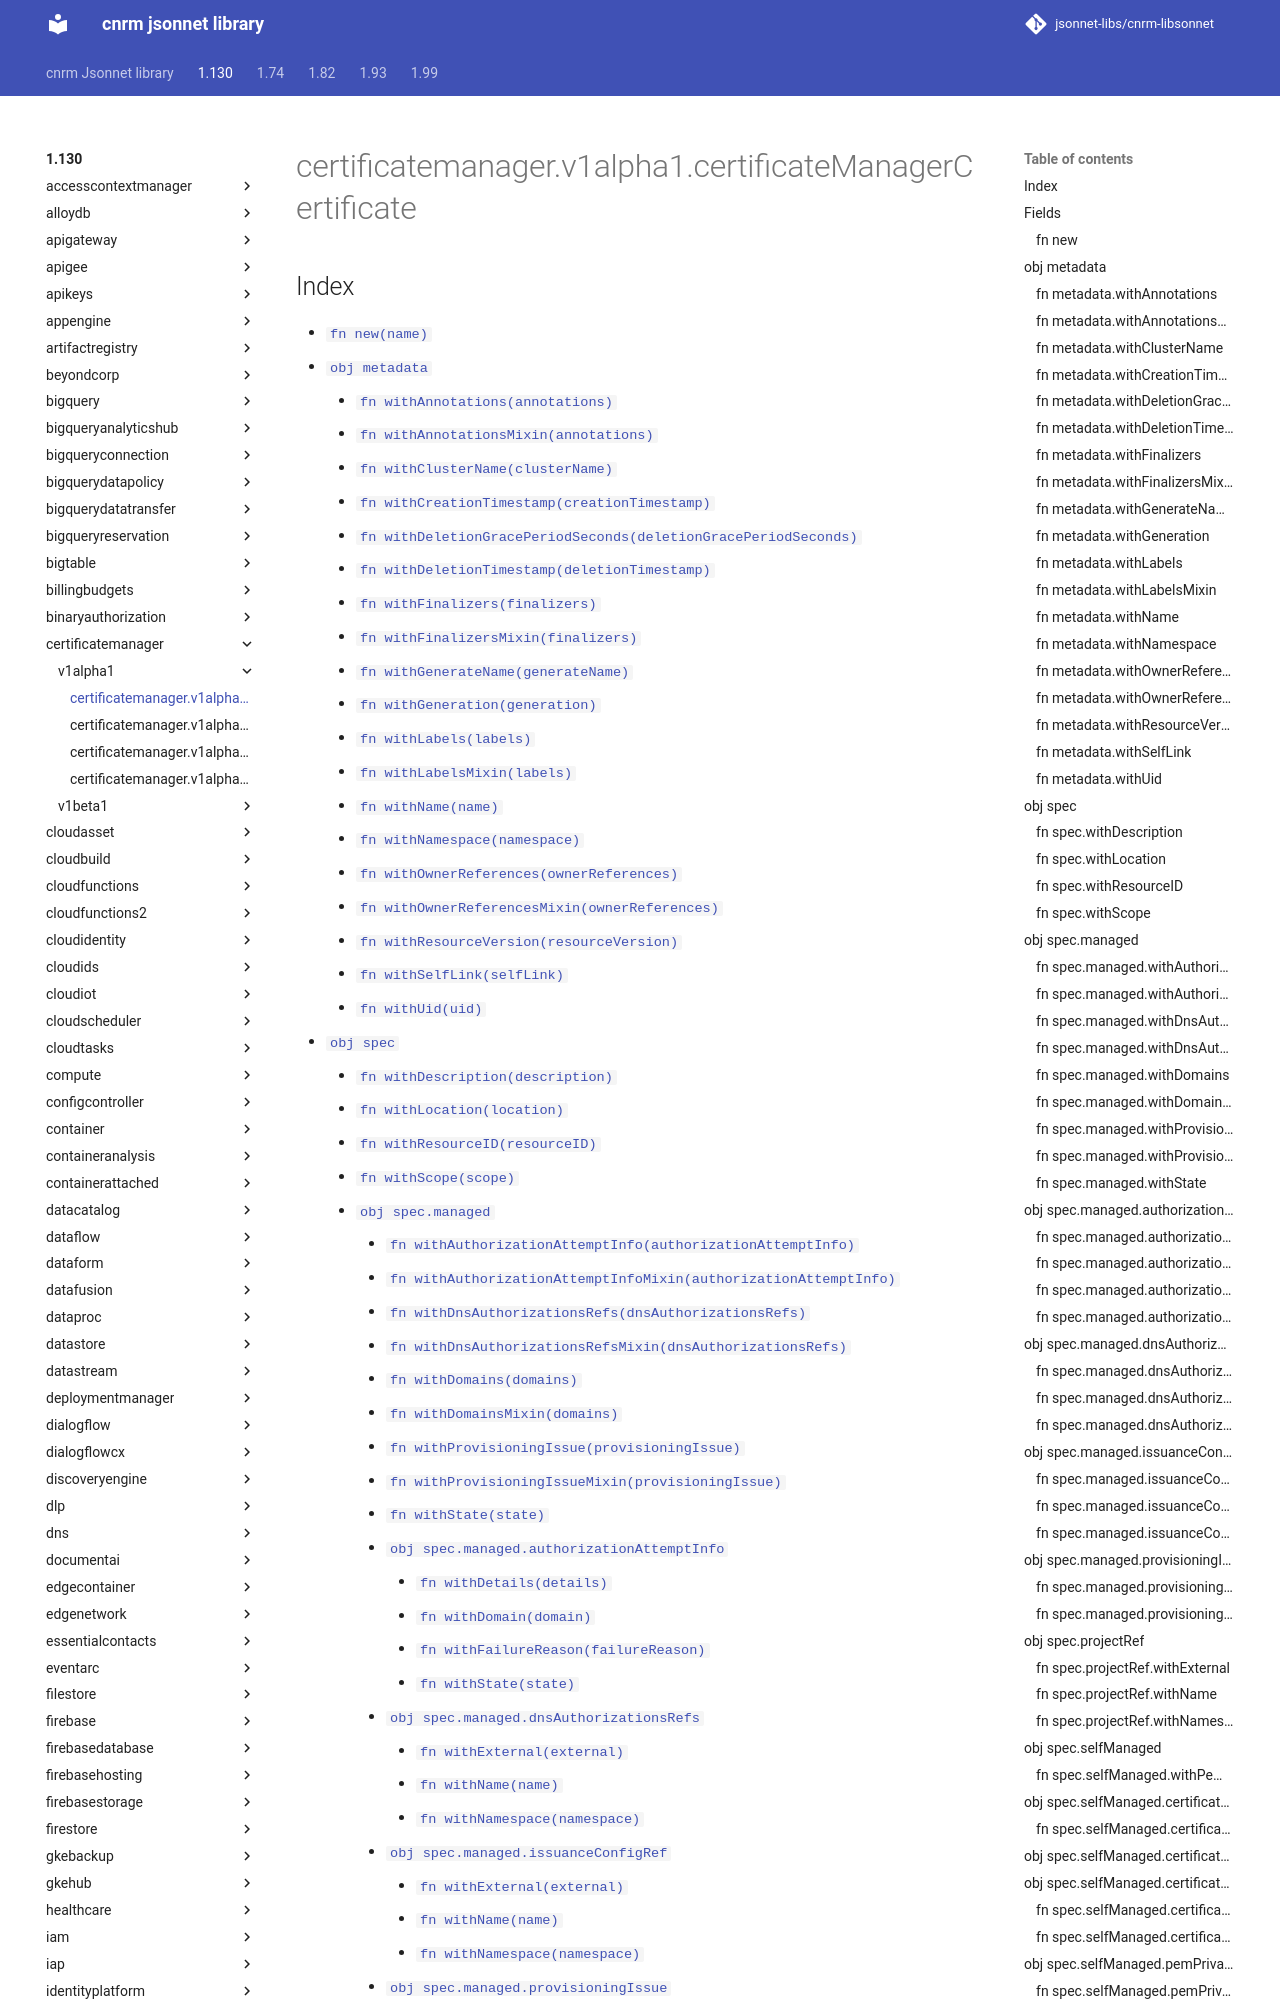

repository: jsonnet-libs/cnrm-libsonnet · page: 1.130/certificatemanager/v1alpha1/certificateManagerCertificate/index.html · generator: mkdocs

---
permalink: /1.130/certificatemanager/v1alpha1/certificateManagerCertificate/
---

# certificatemanager.v1alpha1.certificateManagerCertificate



## Index

* [`fn new(name)`](#fn-new)
* [`obj metadata`](#obj-metadata)
  * [`fn withAnnotations(annotations)`](#fn-metadatawithannotations)
  * [`fn withAnnotationsMixin(annotations)`](#fn-metadatawithannotationsmixin)
  * [`fn withClusterName(clusterName)`](#fn-metadatawithclustername)
  * [`fn withCreationTimestamp(creationTimestamp)`](#fn-metadatawithcreationtimestamp)
  * [`fn withDeletionGracePeriodSeconds(deletionGracePeriodSeconds)`](#fn-metadatawithdeletiongraceperiodseconds)
  * [`fn withDeletionTimestamp(deletionTimestamp)`](#fn-metadatawithdeletiontimestamp)
  * [`fn withFinalizers(finalizers)`](#fn-metadatawithfinalizers)
  * [`fn withFinalizersMixin(finalizers)`](#fn-metadatawithfinalizersmixin)
  * [`fn withGenerateName(generateName)`](#fn-metadatawithgeneratename)
  * [`fn withGeneration(generation)`](#fn-metadatawithgeneration)
  * [`fn withLabels(labels)`](#fn-metadatawithlabels)
  * [`fn withLabelsMixin(labels)`](#fn-metadatawithlabelsmixin)
  * [`fn withName(name)`](#fn-metadatawithname)
  * [`fn withNamespace(namespace)`](#fn-metadatawithnamespace)
  * [`fn withOwnerReferences(ownerReferences)`](#fn-metadatawithownerreferences)
  * [`fn withOwnerReferencesMixin(ownerReferences)`](#fn-metadatawithownerreferencesmixin)
  * [`fn withResourceVersion(resourceVersion)`](#fn-metadatawithresourceversion)
  * [`fn withSelfLink(selfLink)`](#fn-metadatawithselflink)
  * [`fn withUid(uid)`](#fn-metadatawithuid)
* [`obj spec`](#obj-spec)
  * [`fn withDescription(description)`](#fn-specwithdescription)
  * [`fn withLocation(location)`](#fn-specwithlocation)
  * [`fn withResourceID(resourceID)`](#fn-specwithresourceid)
  * [`fn withScope(scope)`](#fn-specwithscope)
  * [`obj spec.managed`](#obj-specmanaged)
    * [`fn withAuthorizationAttemptInfo(authorizationAttemptInfo)`](#fn-specmanagedwithauthorizationattemptinfo)
    * [`fn withAuthorizationAttemptInfoMixin(authorizationAttemptInfo)`](#fn-specmanagedwithauthorizationattemptinfomixin)
    * [`fn withDnsAuthorizationsRefs(dnsAuthorizationsRefs)`](#fn-specmanagedwithdnsauthorizationsrefs)
    * [`fn withDnsAuthorizationsRefsMixin(dnsAuthorizationsRefs)`](#fn-specmanagedwithdnsauthorizationsrefsmixin)
    * [`fn withDomains(domains)`](#fn-specmanagedwithdomains)
    * [`fn withDomainsMixin(domains)`](#fn-specmanagedwithdomainsmixin)
    * [`fn withProvisioningIssue(provisioningIssue)`](#fn-specmanagedwithprovisioningissue)
    * [`fn withProvisioningIssueMixin(provisioningIssue)`](#fn-specmanagedwithprovisioningissuemixin)
    * [`fn withState(state)`](#fn-specmanagedwithstate)
    * [`obj spec.managed.authorizationAttemptInfo`](#obj-specmanagedauthorizationattemptinfo)
      * [`fn withDetails(details)`](#fn-specmanagedauthorizationattemptinfowithdetails)
      * [`fn withDomain(domain)`](#fn-specmanagedauthorizationattemptinfowithdomain)
      * [`fn withFailureReason(failureReason)`](#fn-specmanagedauthorizationattemptinfowithfailurereason)
